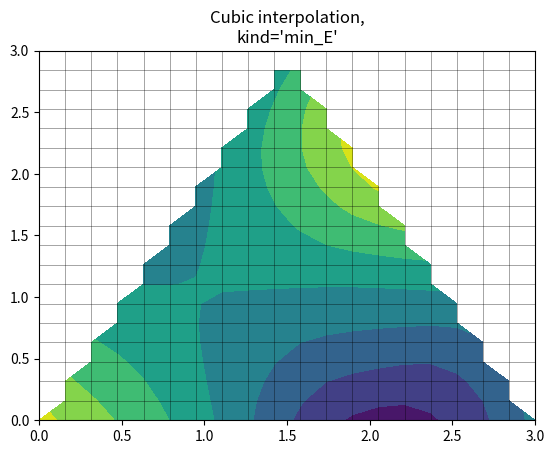

Source code (Python):
import matplotlib.pyplot as plt
import numpy as np
import matplotlib.tri as mtri

x = np.asarray([0, 1, 2, 3, 0.5, 1.5, 2.5, 1, 2, 1.5])
y = np.asarray([0, 0, 0, 0, 1.0, 1.0, 1.0, 2, 2, 3.0])
triangles = [[0, 1, 4], [1, 2, 5], [2, 3, 6], [1, 5, 4], [2, 6, 5], [4, 5, 7],
             [5, 6, 8], [5, 8, 7], [7, 8, 9]]
triang = mtri.Triangulation(x, y, triangles)

z = np.cos(1.5 * x) * np.cos(1.5 * y)
xi, yi = np.meshgrid(np.linspace(0, 3, 20), np.linspace(0, 3, 20))

interp_cubic_min_E = mtri.CubicTriInterpolator(triang, z, kind='min_E')
zi_cubic_min_E = interp_cubic_min_E(xi, yi)

plt.contourf(xi, yi, zi_cubic_min_E)
plt.plot(xi, yi, 'k-', lw=0.5, alpha=0.5)
plt.plot(xi.T, yi.T, 'k-', lw=0.5, alpha=0.5)
plt.title("Cubic interpolation,\nkind='min_E'")
plt.show()
